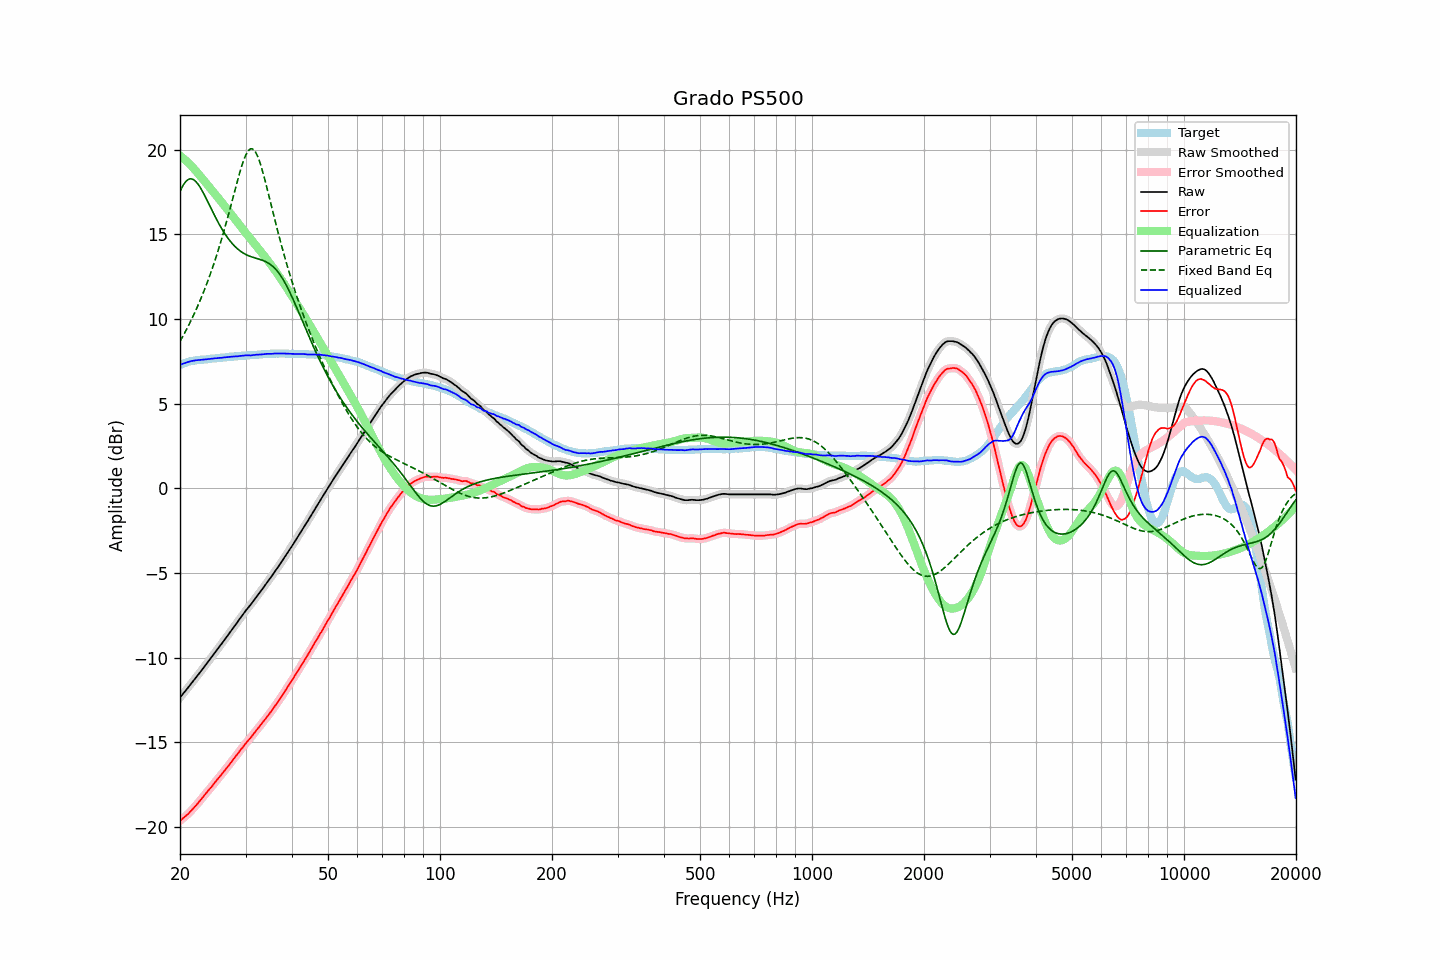

The data file committed next to this chart (first rows):
frequency, raw, error, smoothed, error_smoothed, equalization, parametric_eq, fixed_band_eq, equalized_raw, equalized_smoothed, target
20.00, -12.36, -19.64, -12.36, -19.64, 19.64, 17.52, 8.67, 7.27, 7.28, 7.28
20.20, -12.24, -19.56, -12.25, -19.56, 19.56, 17.72, 8.84, 7.32, 7.32, 7.32
20.40, -12.12, -19.48, -12.13, -19.48, 19.49, 17.90, 9.01, 7.36, 7.36, 7.36
20.61, -12.02, -19.40, -12.01, -19.40, 19.40, 18.04, 9.18, 7.39, 7.39, 7.39
20.81, -11.89, -19.32, -11.89, -19.32, 19.32, 18.15, 9.36, 7.42, 7.42, 7.43
21.02, -11.77, -19.24, -11.78, -19.23, 19.23, 18.22, 9.55, 7.45, 7.45, 7.47
21.23, -11.65, -19.14, -11.65, -19.14, 19.14, 18.26, 9.74, 7.48, 7.48, 7.49
21.44, -11.53, -19.04, -11.53, -19.04, 19.04, 18.27, 9.93, 7.51, 7.51, 7.51
21.66, -11.42, -18.94, -11.41, -18.94, 18.94, 18.24, 10.13, 7.52, 7.53, 7.53
21.87, -11.29, -18.83, -11.29, -18.83, 18.84, 18.18, 10.33, 7.54, 7.54, 7.54
22.09, -11.17, -18.73, -11.17, -18.73, 18.73, 18.10, 10.54, 7.55, 7.55, 7.56
22.31, -11.05, -18.62, -11.05, -18.62, 18.61, 17.98, 10.75, 7.56, 7.56, 7.57
22.54, -10.93, -18.50, -10.93, -18.51, 18.50, 17.85, 10.97, 7.57, 7.57, 7.58
22.76, -10.80, -18.39, -10.80, -18.39, 18.39, 17.70, 11.20, 7.58, 7.58, 7.59
22.99, -10.68, -18.27, -10.68, -18.27, 18.27, 17.53, 11.43, 7.59, 7.59, 7.59
23.22, -10.56, -18.15, -10.56, -18.15, 18.16, 17.35, 11.67, 7.60, 7.60, 7.60
23.45, -10.43, -18.04, -10.43, -18.04, 18.04, 17.17, 11.91, 7.61, 7.61, 7.61
23.69, -10.31, -17.92, -10.31, -17.92, 17.93, 16.98, 12.16, 7.62, 7.62, 7.62
23.92, -10.18, -17.81, -10.18, -17.81, 17.81, 16.78, 12.42, 7.63, 7.63, 7.63
24.16, -10.05, -17.70, -10.06, -17.70, 17.70, 16.59, 12.68, 7.64, 7.64, 7.65
24.40, -9.93, -17.60, -9.93, -17.59, 17.58, 16.39, 12.96, 7.65, 7.65, 7.67
24.65, -9.81, -17.46, -9.80, -17.47, 17.46, 16.20, 13.23, 7.66, 7.66, 7.66
24.89, -9.67, -17.34, -9.68, -17.34, 17.35, 16.01, 13.52, 7.68, 7.67, 7.67
25.14, -9.55, -17.23, -9.55, -17.22, 17.23, 15.83, 13.82, 7.68, 7.68, 7.68
25.39, -9.42, -17.11, -9.42, -17.11, 17.11, 15.65, 14.12, 7.69, 7.69, 7.69
25.65, -9.30, -17.00, -9.30, -17.00, 17.00, 15.48, 14.43, 7.70, 7.70, 7.71
25.91, -9.18, -16.88, -9.17, -16.88, 16.88, 15.32, 14.75, 7.70, 7.71, 7.71
26.16, -9.04, -16.76, -9.04, -16.76, 16.76, 15.16, 15.08, 7.72, 7.72, 7.72
26.43, -8.92, -16.64, -8.92, -16.64, 16.64, 15.01, 15.41, 7.73, 7.73, 7.73
26.69, -8.78, -16.52, -8.79, -16.53, 16.53, 14.87, 15.75, 7.74, 7.74, 7.74
26.96, -8.66, -16.41, -8.66, -16.41, 16.41, 14.74, 16.10, 7.75, 7.75, 7.76
27.23, -8.53, -16.29, -8.53, -16.29, 16.28, 14.62, 16.46, 7.76, 7.76, 7.77
27.50, -8.40, -16.16, -8.40, -16.16, 16.16, 14.50, 16.82, 7.77, 7.77, 7.77
27.77, -8.26, -16.03, -8.26, -16.04, 16.04, 14.39, 17.18, 7.78, 7.77, 7.77
28.05, -8.13, -15.92, -8.13, -15.91, 15.91, 14.29, 17.54, 7.78, 7.78, 7.79
28.33, -8.00, -15.79, -8.00, -15.79, 15.79, 14.20, 17.90, 7.79, 7.79, 7.79
28.62, -7.88, -15.67, -7.87, -15.67, 15.67, 14.12, 18.25, 7.79, 7.79, 7.80
28.90, -7.73, -15.54, -7.74, -15.54, 15.54, 14.04, 18.58, 7.81, 7.80, 7.81
29.19, -7.60, -15.41, -7.60, -15.42, 15.42, 13.97, 18.91, 7.82, 7.81, 7.81
29.48, -7.47, -15.31, -7.47, -15.30, 15.30, 13.91, 19.20, 7.83, 7.83, 7.84
29.78, -7.35, -15.17, -7.35, -15.17, 15.18, 13.85, 19.46, 7.84, 7.84, 7.83
30.08, -7.22, -15.05, -7.22, -15.06, 15.06, 13.80, 19.69, 7.85, 7.84, 7.84
30.38, -7.11, -14.94, -7.10, -14.94, 14.95, 13.76, 19.86, 7.84, 7.84, 7.84
30.68, -6.98, -14.84, -6.99, -14.84, 14.83, 13.72, 19.98, 7.85, 7.84, 7.86
30.99, -6.88, -14.73, -6.87, -14.72, 14.72, 13.68, 20.04, 7.84, 7.85, 7.86
31.30, -6.75, -14.60, -6.75, -14.61, 14.60, 13.65, 20.04, 7.85, 7.85, 7.86
31.61, -6.61, -14.48, -6.62, -14.48, 14.48, 13.62, 19.97, 7.87, 7.87, 7.87
31.93, -6.49, -14.36, -6.49, -14.36, 14.37, 13.59, 19.85, 7.88, 7.88, 7.88
32.24, -6.36, -14.24, -6.36, -14.24, 14.25, 13.56, 19.66, 7.89, 7.89, 7.88
32.57, -6.24, -14.13, -6.24, -14.13, 14.13, 13.53, 19.43, 7.89, 7.89, 7.90
32.89, -6.11, -14.01, -6.11, -14.01, 14.01, 13.50, 19.15, 7.89, 7.89, 7.90
33.22, -5.98, -13.89, -5.98, -13.89, 13.89, 13.47, 18.84, 7.90, 7.90, 7.91
33.55, -5.85, -13.77, -5.85, -13.77, 13.77, 13.44, 18.50, 7.91, 7.92, 7.92
33.89, -5.71, -13.64, -5.72, -13.64, 13.65, 13.39, 18.14, 7.93, 7.93, 7.93
34.23, -5.59, -13.51, -5.59, -13.52, 13.52, 13.35, 17.77, 7.94, 7.93, 7.93
34.57, -5.46, -13.40, -5.46, -13.40, 13.40, 13.29, 17.39, 7.93, 7.93, 7.94
34.92, -5.34, -13.27, -5.34, -13.27, 13.27, 13.23, 17.01, 7.93, 7.93, 7.94
35.27, -5.21, -13.15, -5.20, -13.15, 13.14, 13.16, 16.62, 7.93, 7.94, 7.95
35.62, -5.07, -13.01, -5.07, -13.01, 13.01, 13.08, 16.23, 7.95, 7.94, 7.95
35.97, -4.92, -12.87, -4.93, -12.88, 12.88, 12.99, 15.85, 7.96, 7.95, 7.95
... 635 more rows
